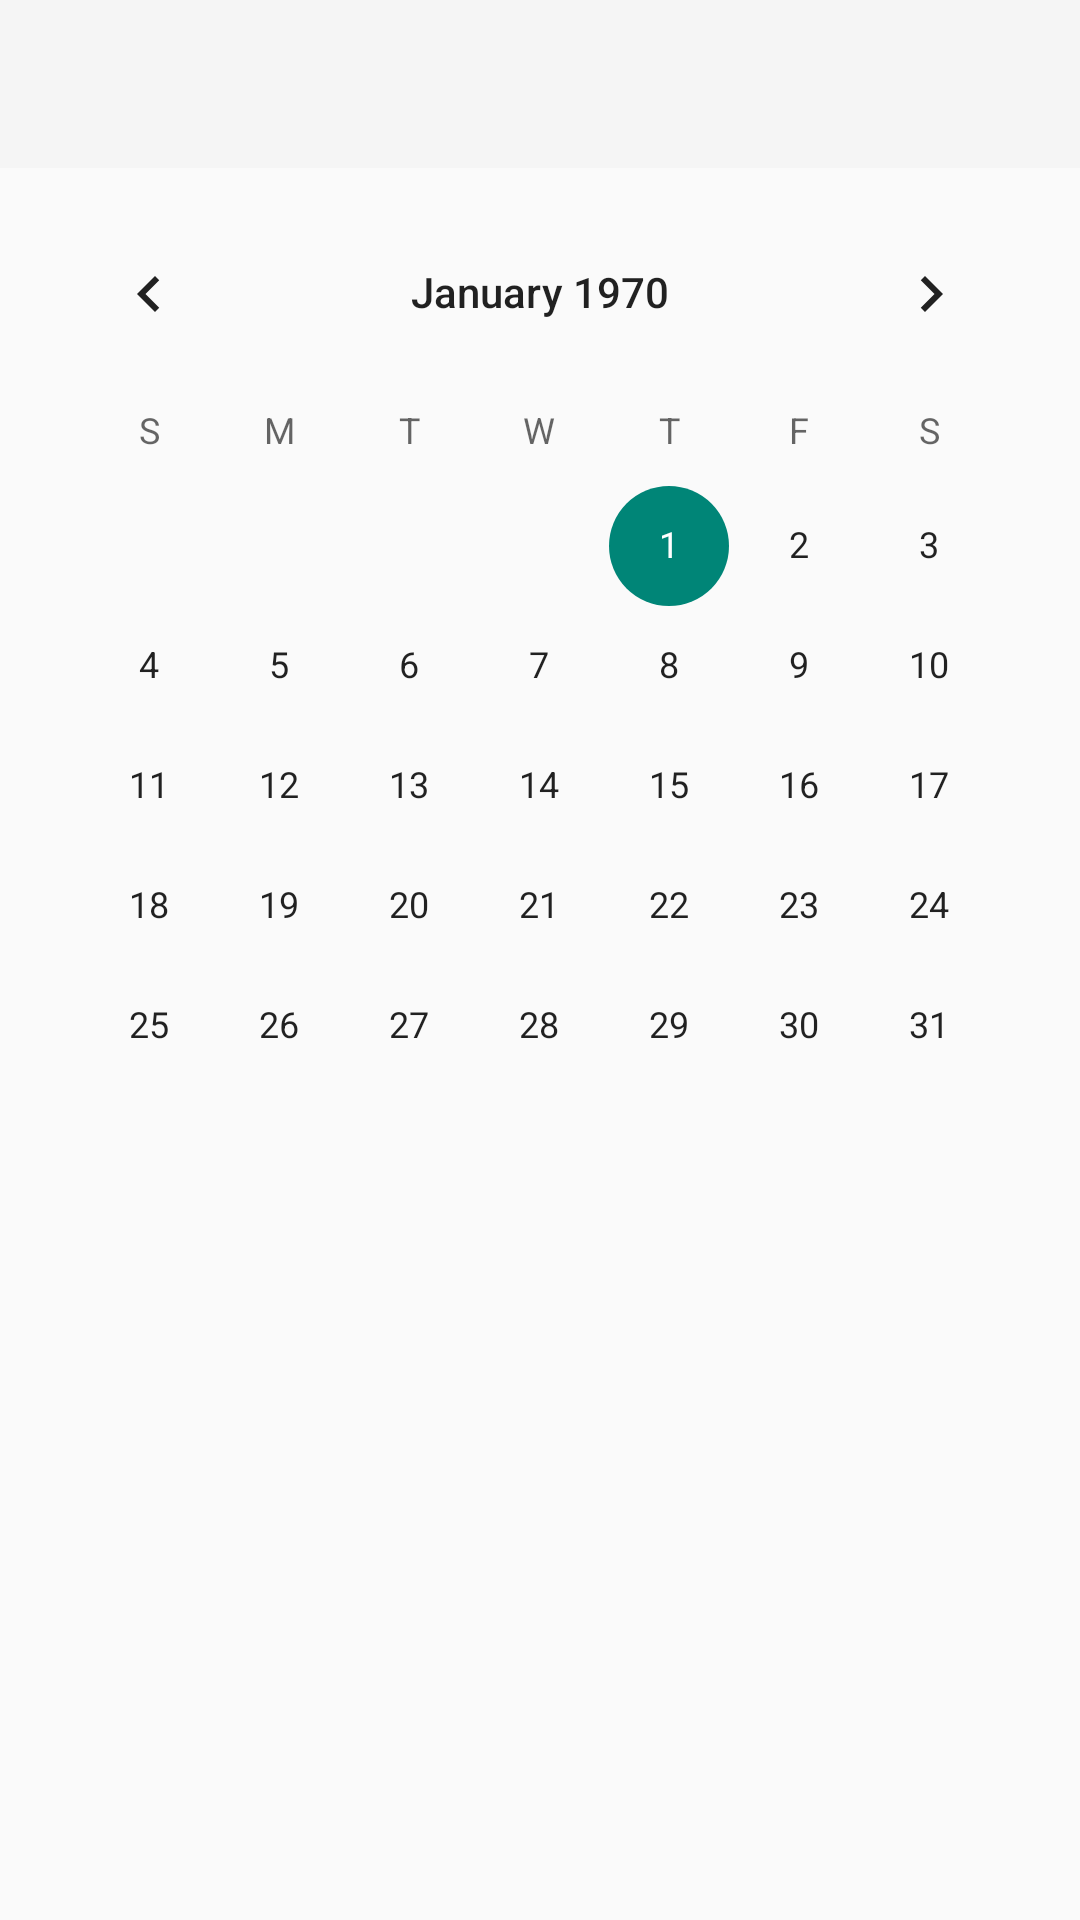

The Android layout XML behind this screen, and the referenced resources:
<!-- AndroidManifest.xml: application theme Theme.AppCompat.DayNight.NoActionBar -->
<!-- res/layout/fragment_schedule.xml -->
<?xml version="1.0" encoding="utf-8"?>
<LinearLayout xmlns:android="http://schemas.android.com/apk/res/android"
    android:layout_width="match_parent"
    android:layout_height="match_parent"
    android:orientation="vertical"
    android:gravity="center_horizontal">

    <androidx.appcompat.widget.Toolbar
        android:id="@+id/sche_toolbar"
        android:layout_width="400dp"
        android:layout_height="wrap_content"
        android:layout_marginStart="1dp"
        android:layout_marginLeft="1dp"
        android:background="?attr/colorPrimary"
        android:minHeight="?attr/actionBarSize"
        android:theme="?attr/actionBarTheme" />

    <CalendarView
        android:id="@+id/calendarView"
        android:layout_width="wrap_content"
        android:layout_height="wrap_content"
        android:layout_margin="8dp" />

    <ScrollView
        android:id="@+id/event_scroll"
        android:layout_width="match_parent"
        android:layout_height="match_parent"
        android:padding="20dp"
        android:layout_marginTop="-30dp">

        <LinearLayout
            android:id="@+id/eventContainer"
            android:layout_width="match_parent"
            android:layout_height="match_parent"
            android:orientation="vertical"
            android:gravity="center">
        </LinearLayout>
    </ScrollView>
</LinearLayout>
<!-- resources referenced by this layout -->
<resources>

</resources>
